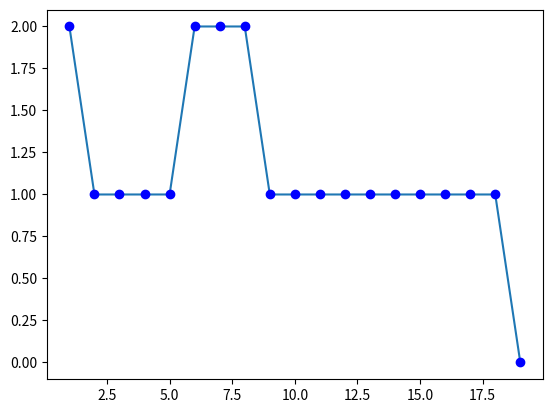

Reproduce this figure in Python.
import math
import matplotlib.pyplot as plt
import itertools

NORM_LEARNING = 0.3
RFB_NETS = [[0, 0, 0, 0], [0, 0, 1, 1], [1, 0, 0, 0]]

# Создается класс Network, который содержит методы и переменные для обучения и использования нейронной сети
class Network:
    def __init__(self, synapses: list, RBF: list, norm_learn: int):
        # Инициализация параметров нейронной сети
        self.synapses = synapses  # Весовые коэффициенты
        self.epoch_rate = 0  # Номер эпохи
        self.input_vec = input_vector()  # Входной вектор
        self.RBF = RBF  # RBF (Radial Basis Function)
        self.norm_learn = norm_learn  # Норма обучения
        self.errors = []  # Список для хранения ошибок на каждой эпохе

        # Вывод информации о созданной нейронной сети
        print("Создана нейронная сеть со следующими параметрами: ")
        print("Номер Эпохи: ", self.epoch_rate)
        print("Вектор весов: ", self.synapses)
        print("Выходной вектор: ", self.out_vec())
        print("Суммарная ошибка: ", self.err())
        print("НОрма ообучения: ", self.norm_learn)

    def func_activation(self, net):
        if net >= 0:
            return 1
        else:
            return 0

    def func_activation_2(self, net):
        return 1/2 * (net / (1 + abs(net)) + 1)

    # вычисляется радиально-базисная функция для входных данных
    def find_fi(self, inputs: list):
        fi = []
        for i in range(len(self.RBF)):
            buf = 0
            for j in range(1, 5):
                buf += (inputs[j] - self.RBF[i][j - 1]) ** 2
            fi.append(math.exp(-buf))
        return fi

    # выполняет итерацию нейронной сети для входных данных
    def itertion(self, inputs: list):  # итерация нейронной сети по входным данным
        net = 0
        fi = self.find_fi(inputs)
        for i in range(len(fi)):
            net += self.synapses[i + 1] * fi[i]
        # return self.func_activation(net + self.synapses[0])
        return self.func_activation_2(net + self.synapses[0])

    # выполняет одну эпоху обучения нейронной сети
    def epoch_1(self, out=True):
        for i in range(len(self.input_vec)):
            self.step_learning_1((self.input_vec[i]))
        self.epoch_rate += 1
        if out:
            print()
            print("Номер Эпохи: ", self.epoch_rate)
            print("Вектор весов: ", [round(elem, 2) for elem in self.synapses])
            print("Выходной вектор: ", self.out_vec())
            print("Суммарная ошибка: ", self.err())

        self.errors.append(self.err())

    # выполняет шаг обучения нейронной сети
    def step_learning_1(self, inputs: list):
        buf = function(inputs) - self.itertion(inputs)
        net = 0
        fi = self.find_fi(inputs)
        for i in range(len(self.synapses) - 1):
            net += self.synapses[i + 1] * fi[i]
        net += self.synapses[0]

        for i in range(len(self.RBF)):
            self.synapses[i + 1] += self.norm_learn * buf * fi[i]
        self.synapses[0] += self.norm_learn * buf
        return 1

    # для сброса сети, вывода результата, подсчета ошибки и поиска оптимального
    # подмножества входных данных соответственно
    def reset_net(self):
        self.synapses = [0, 0, 0, 0]
        self.epoch_rate = 0
        self.error_count = []
        self.error_count.append(self.err())

    # для сброса сети, вывода результата, подсчета ошибки и поиска оптимального
    # подмножества входных данных соответственно
    def out_vec(self):
        buf = []
        input_vec = input_vector()
        for i in range(len(input_vec)):
            if self.itertion(input_vec[i]) >= 0.5:
                buf.append(1)
            else:
                buf.append(0)
        return buf

    def err(self):
        err = 0
        input_vec = input_vector()
        for i in range(len(input_vec)):
            if self.out_vec()[i] != function(input_vec[i]): err += 1
        return err

    # для сброса сети, вывода результата, подсчета ошибки и поиска оптимального
    # подмножества входных данных соответственно
    def find_subset(self):
        out = input_vector()
        for i in range(1, 16, 1):
            subset = list(itertools.combinations(out, i))
            print("Размер подмножества: ", len(subset))
            for j in subset:
                self.reset_net()
                self.input_vec = j
                k = 0
                while (self.err() > 0 and k < 20):
                    self.epoch_1(False)
                    k += 1
                if (self.err() == 0):
                    buf = j
                    print("Новое подмножество найдено: {}".format(j))
                    print("Количество эпох: {}".format(self.epoch_rate))
                    print()
                    return buf
                    break
        return buf

# определена логическая функция, которая вычисляется на входных данных
def function(x: list):
    # (!x1 + x3) * x2 + x2 * x4
    return int(((not x[1] or x[3]) and x[2]) or (x[2] and x[4]))

# создается список всех возможных комбинаций входных значений для заданной логической функции
def input_vector():
    out = []
    for i in range(16):
        out.append([])
        buf = i
        for j in range(4):
            out[i].insert(0, buf % 2)
            buf = int(buf / 2)
        out[i].insert(0, 1)
    return out


def main():
    Net = Network([0, 0, 0, 0], RFB_NETS, NORM_LEARNING)
    i = 0
    while Net.err() > 0:
        Net.epoch_1()
        i += 1

    x = [i for i in range(1, len(Net.errors) + 1)]
    y = Net.errors
    plt.plot(x, y)
    plt.plot(x, y, 'bo')
    plt.show()


if __name__ == "__main__":
    main()
